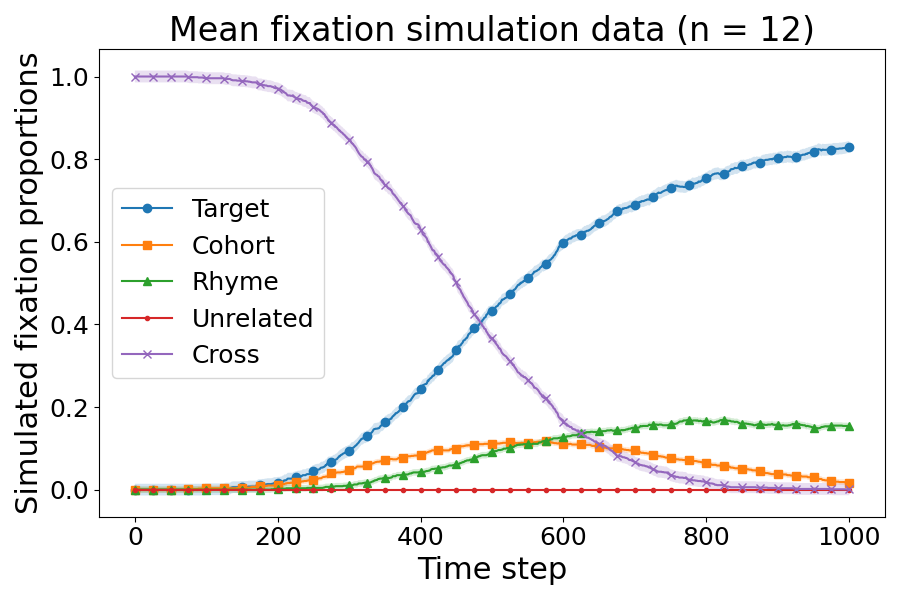

Data behind this chart, as committed beside it:
Time step, Item Type, Mean, SEM
0, Target, 0.0, 0.01416
1, Target, 0.0, 0.01416
2, Target, 0.0, 0.01416
3, Target, 0.0, 0.01416
4, Target, 0.0, 0.01416
5, Target, 0.0, 0.01416
6, Target, 0.0, 0.01416
7, Target, 0.0, 0.01416
8, Target, 0.0, 0.01416
9, Target, 0.0, 0.01416
10, Target, 0.0, 0.01416
11, Target, 0.0, 0.01416
12, Target, 0.0, 0.01416
13, Target, 0.0, 0.01416
14, Target, 0.0, 0.01416
15, Target, 0.0, 0.01416
16, Target, 0.0, 0.01416
17, Target, 0.0, 0.01416
18, Target, 0.0, 0.01416
19, Target, 0.0, 0.01416
20, Target, 0.0, 0.01416
21, Target, 0.0, 0.01416
22, Target, 0.0, 0.01416
23, Target, 0.0, 0.01416
24, Target, 0.0, 0.01416
25, Target, 0.0, 0.01416
26, Target, 0.0, 0.01416
27, Target, 0.0, 0.01416
28, Target, 0.0, 0.01416
29, Target, 0.0, 0.01416
30, Target, 0.0, 0.01416
31, Target, 0.0, 0.01416
32, Target, 0.0, 0.01416
33, Target, 0.0, 0.01416
34, Target, 0.0, 0.01416
35, Target, 0.0, 0.01416
36, Target, 0.0, 0.01416
37, Target, 0.0, 0.01416
38, Target, 0.0, 0.01416
39, Target, 0.0, 0.01416
40, Target, 0.0, 0.01416
41, Target, 0.0, 0.01416
42, Target, 0.0, 0.01416
43, Target, 0.0, 0.01416
44, Target, 0.0, 0.01416
45, Target, 0.0, 0.01416
46, Target, 0.0, 0.01416
47, Target, 0.0, 0.01416
48, Target, 0.0, 0.01416
49, Target, 0.0, 0.01416
50, Target, 0.0, 0.01416
51, Target, 0.0, 0.01416
52, Target, 0.0, 0.01416
53, Target, 0.0, 0.01416
54, Target, 0.0, 0.01416
55, Target, 0.0, 0.01416
56, Target, 0.0, 0.01416
57, Target, 0.0, 0.01416
58, Target, 0.0, 0.01416
59, Target, 0.0, 0.01416
... 4,945 more rows
